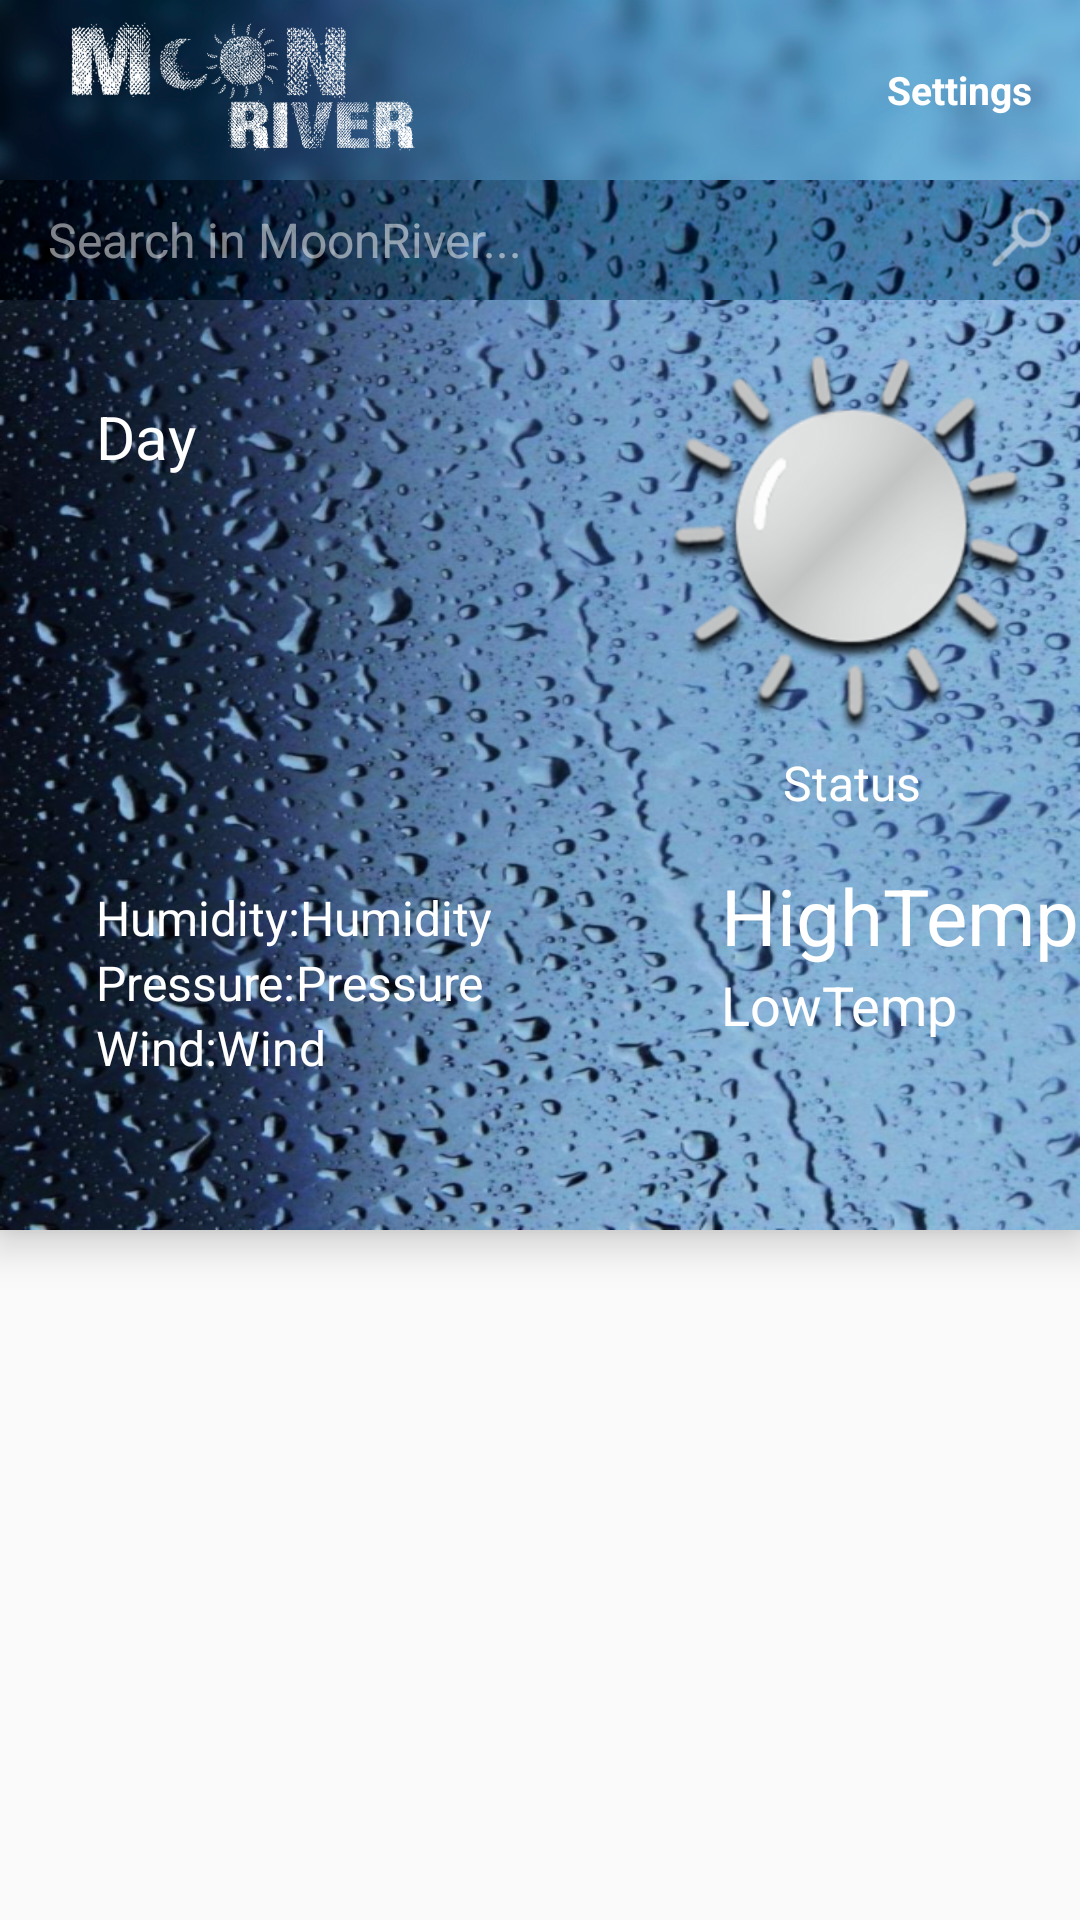

This screen was rendered from an Android layout file. Write that file and the resources it references.
<!-- AndroidManifest.xml: application theme AppTheme -->
<!-- res/layout/activity_main.xml -->
<?xml version="1.0" encoding="utf-8"?>
<LinearLayout xmlns:android="http://schemas.android.com/apk/res/android"
    xmlns:tools="http://schemas.android.com/tools"
    xmlns:app="http://schemas.android.com/apk/res-auto"
    android:id="@+id/activity_main"
    android:layout_width="match_parent"
    android:layout_height="match_parent"
    tools:context="com.example.golub.weatherv201.MainActivity"
    android:orientation="vertical">
    <android.support.v7.widget.Toolbar
        android:id="@+id/toolbar"
        android:layout_width="match_parent"
        android:layout_height="60dp"
        android:minHeight="?attr/actionBarSize"
        app:titleTextColor="@color/standartWhite"
        android:elevation="16dp"
        style="@style/Toolbar">
        <RelativeLayout
            android:layout_width="match_parent"
            android:layout_height="match_parent">
            <ImageView
                android:id="@+id/logo"
                android:layout_width="130dp"
                android:layout_height="45dp"
                android:src="@drawable/logo_icon"
                android:layout_centerVertical="true"/>
            <FrameLayout
                android:id="@+id/settings_layout"
                android:layout_width="wrap_content"
                android:layout_height="match_parent"
                android:layout_alignParentRight="true"
                android:layout_marginRight="16dp">
                <TextView
                    android:id="@+id/settings"
                    android:layout_width="wrap_content"
                    android:layout_height="wrap_content"
                    android:textStyle="bold"
                    android:layout_gravity="center_vertical"
                    android:textColor="@color/standartWhite"
                    android:textSize="13sp"
                    android:text="Settings"/>
            </FrameLayout>


        </RelativeLayout>

    </android.support.v7.widget.Toolbar>
    <RelativeLayout
        android:layout_width="match_parent"
        android:layout_height="40dp"
        android:elevation="16dp">
        <ImageView
            android:id="@+id/search_button"
            android:layout_width="40dp"
            android:layout_height="40dp"
            android:layout_alignParentRight="true"
            android:background="@drawable/searchbox_button" />
        <EditText
            android:id="@+id/search_field"
            android:layout_width="match_parent"
            android:layout_height="40dp"
            android:background="@drawable/searchbox"
            android:hint="Search in MoonRiver..."
            android:textSize="16sp"
            android:textColor="@android:color/white"
            android:textColorHint="@color/transparentWhite"
            android:paddingLeft="16dp"
            android:layout_toStartOf="@+id/search_button"
            android:theme="@style/Dialog"/>
    </RelativeLayout>
    <RelativeLayout
        android:layout_width="match_parent"
        android:layout_height="310dp"
        android:background="@drawable/info_rect"
        android:alpha="50"
        android:elevation="8dp">
        <LinearLayout
            android:layout_width="wrap_content"
            android:layout_height="wrap_content"
            android:layout_alignParentLeft="true"
            android:layout_marginLeft="32dp"
            android:layout_marginTop="32dp"
            android:orientation="vertical">
            <TextView
                android:id="@+id/status_day"
                android:layout_width="wrap_content"
                android:layout_height="wrap_content"
                android:layout_marginBottom="136dp"
                android:textColor="@android:color/white"
                android:text="Day"
                android:textSize="20sp"/>
            <LinearLayout
                android:layout_width="wrap_content"
                android:layout_height="wrap_content"
                android:orientation="horizontal">
                <TextView
                    android:id="@+id/status_humidity_text"
                    android:layout_width="wrap_content"
                    android:layout_height="wrap_content"
                    android:textColor="@android:color/white"
                    android:text="Humidity:"
                    android:textSize="16sp"/>
                <TextView
                    android:id="@+id/status_humidity"
                    android:layout_width="wrap_content"
                    android:layout_height="wrap_content"
                    android:textColor="@android:color/white"
                    android:text="Humidity"
                    android:textSize="16sp"/>
            </LinearLayout>
            <LinearLayout
                android:layout_width="wrap_content"
                android:layout_height="wrap_content"
                android:orientation="horizontal">
                <TextView
                    android:id="@+id/status_pressure_text"
                    android:layout_width="wrap_content"
                    android:layout_height="wrap_content"
                    android:textColor="@android:color/white"
                    android:text="Pressure:"
                    android:textSize="16sp"/>
                <TextView
                    android:id="@+id/status_pressure"
                    android:layout_width="wrap_content"
                    android:layout_height="wrap_content"
                    android:textColor="@android:color/white"
                    android:text="Pressure"
                    android:textSize="16sp"/>
            </LinearLayout>
            <LinearLayout
                android:layout_width="wrap_content"
                android:layout_height="wrap_content"
                android:orientation="horizontal">
                <TextView
                    android:id="@+id/status_wind_text"
                    android:layout_width="wrap_content"
                    android:layout_height="wrap_content"
                    android:textColor="@android:color/white"
                    android:text="Wind:"
                    android:textSize="16sp"/>
                <TextView
                    android:id="@+id/status_wind"
                    android:layout_width="wrap_content"
                    android:layout_height="wrap_content"
                    android:textColor="@android:color/white"
                    android:text="Wind"
                    android:textSize="16sp"/>
            </LinearLayout>



        </LinearLayout>
        <LinearLayout
            android:layout_width="wrap_content"
            android:layout_height="wrap_content"
            android:layout_alignParentRight="true"
            android:orientation="vertical">
            <ImageView
                android:id="@+id/status_icon"
                android:layout_width="150dp"
                android:layout_height="150dp"
                android:src="@drawable/clearsun_1"/>
            <TextView
                android:id="@+id/status_status"
                android:layout_width="wrap_content"
                android:layout_height="wrap_content"
                android:textColor="@android:color/white"
                android:layout_gravity="center_horizontal"
                android:layout_marginBottom="16dp"
                android:text="Status"
                android:textSize="16sp"/>
            <TextView
                android:id="@+id/status_hightemp"
                android:layout_width="wrap_content"
                android:layout_height="wrap_content"
                android:layout_marginLeft="32dp"
                android:textColor="@android:color/white"
                android:text="HighTemp"
                android:textSize="26sp"/>
            <TextView
                android:id="@+id/status_lowtemp"
                android:layout_width="wrap_content"
                android:layout_height="wrap_content"
                android:layout_marginLeft="32dp"
                android:textColor="@android:color/white"
                android:text="LowTemp"
                android:textSize="18sp"/>
        </LinearLayout>
    </RelativeLayout>
    <RelativeLayout
        android:layout_width="match_parent"
        android:layout_height="match_parent">
        <ProgressBar
            android:id="@+id/progressbar"
            android:layout_width="65dp"
            android:layout_height="65dp"
            android:layout_centerHorizontal="true"
            android:layout_centerVertical="true"
            android:visibility="invisible"
            android:theme="@style/Dialog" />
        <ListView
            android:id="@+id/listview"
            android:layout_width="match_parent"
            android:layout_height="match_parent">

        </ListView>
    </RelativeLayout>

</LinearLayout>
<!-- resources referenced by this layout -->
<resources>
  <color name="standartWhite">#FFFFFF</color>
  <color name="transparentWhite">#80FFFFFF</color>
  <!-- drawable clearsun_1: png bitmap (drawable, 39887 bytes) -->
  <!-- drawable info_rect: jpg bitmap (drawable, 143492 bytes) -->
  <!-- drawable logo_icon: png bitmap (drawable, 145663 bytes) -->
  <!-- drawable searchbox: jpg bitmap (drawable, 50831 bytes) -->
  <!-- drawable searchbox_button: jpg bitmap (drawable, 20741 bytes) -->
  <style name="Dialog" parent="Theme.AppCompat.Light.Dialog.Alert">
          <item name="colorAccent">#1E90FF</item>
      </style>
  <style name="Toolbar" parent="Theme.AppCompat.Light.DarkActionBar">
          <item name="android:background">@drawable/header</item>
          <item name="android:textColorPrimary">@android:color/white</item>
          <item name="android:textColorSecondary">@android:color/white</item>
      </style>
  <style name="AppTheme" parent="Theme.AppCompat.Light.NoActionBar">
          
  
  
          <item name="colorPrimary">@color/colorPrimary</item>
          <item name="colorPrimaryDark">@color/colorPrimaryDark</item>
          <item name="colorAccent">@color/colorAccent</item>
      </style>
  <!-- drawable header: jpg bitmap (drawable, 57749 bytes) -->
  <color name="colorPrimary">#3F51B5</color>
  <color name="colorPrimaryDark">#303F9F</color>
  <color name="colorAccent">#FF4081</color>
</resources>
